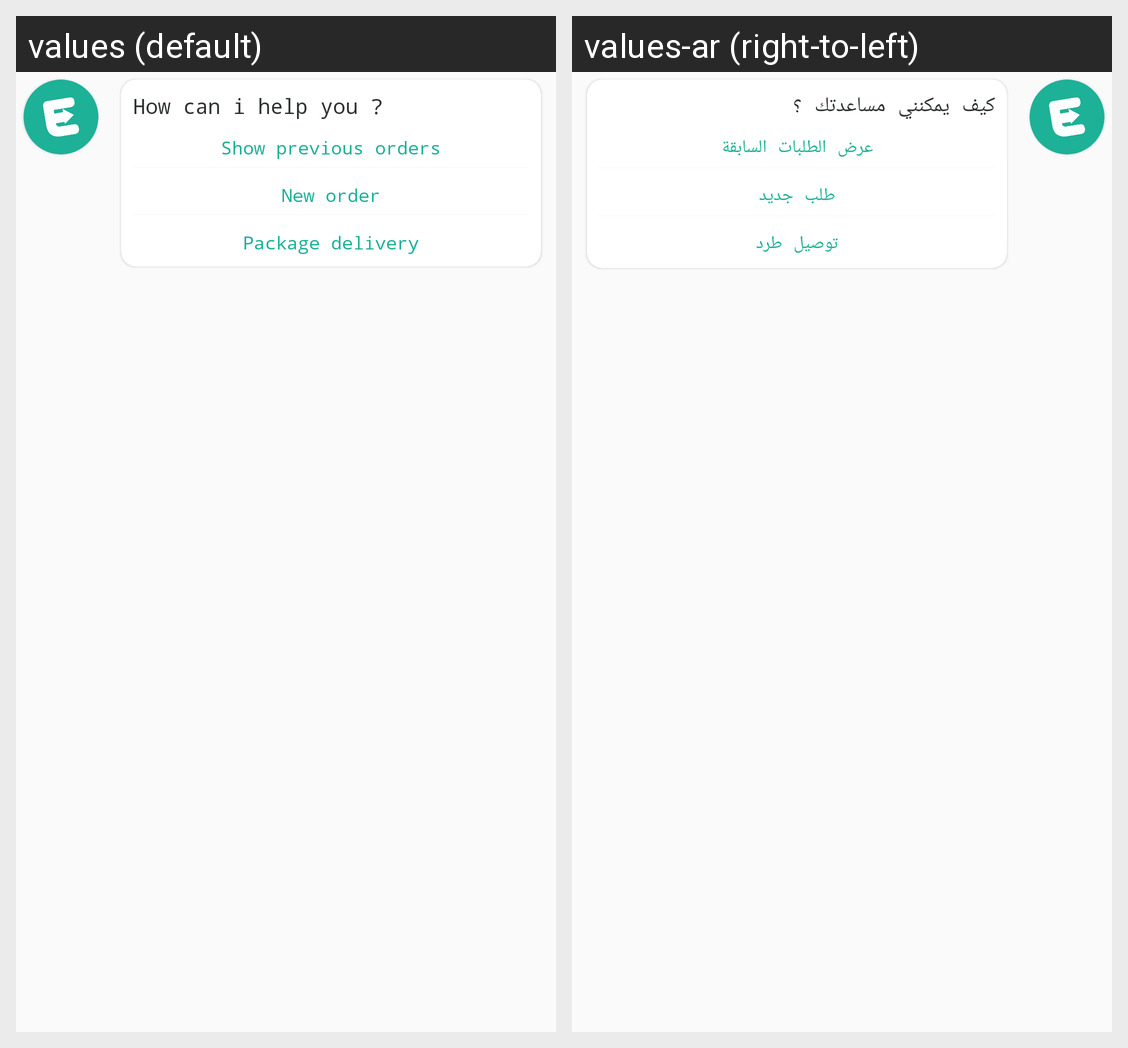

The same Android screen rendered under two of its app's locales, left to right. List the strings drawn on it with the default value and each locale's translation.
Android screen res/layout/bot_help_row.xml rendered under 2 locales, left to right: values (default), values-ar (right-to-left). Device: Nexus 5 (rendered at 1080×1920; each locale shown at half size, 540×960, under a caption strip naming it); theme AppTheme.
Strings drawn on this screen, with the default value and each locale's value (text and hints the layout hard-codes, and strings that could not be matched under every locale, appear in the picture but are not listed):

how_can_i_help_you
  values: How can i help you ?
  values-ar: كيف يمكنني مساعدتك ؟

show_previous_order
  values: Show previous orders
  values-ar: عرض الطلبات السابقة

new_order
  values: New order
  values-ar: طلب جديد

package_delivery
  values: Package delivery
  values-ar: توصيل طرد
